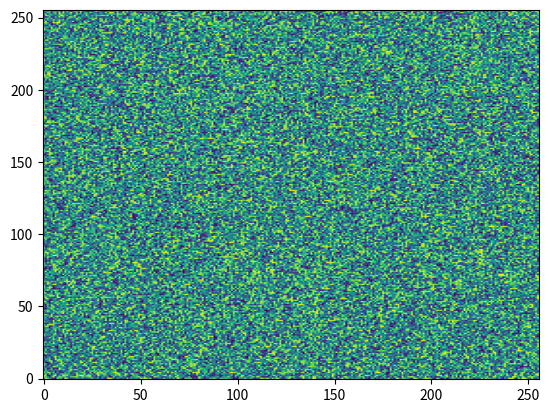

Source code (Python):
import numpy as np
from matplotlib import pyplot as plt

np.random.seed(42)

n = 256
values = np.random.random_sample((n,n))

state = 0

def average(x, y):
    return (x+y)/2

def avg_cols(values, transpose = False):
    """Returns array with averaged columns."""
    new_values = []

    for row in values:
        new_row = []
        for i in range(0, len(row), 2):
            new_row.append(average(row[i],row[i+1]))
        new_values.append(new_row)

    return np.array(new_values)

def avg_rows(values):
    """Returns array with averaged rows."""
    return np.transpose(avg_cols(np.transpose(values)))

def replot(values):
    """Re-plots and updates the current canvas with the new values."""
    plt.imshow(values, origin='lower', aspect='auto')
    fig.canvas.draw()

def on_key(event):
    """
    Assigns the new state determined by key-press event from user.
    Key-presses:
        "o" - Return to original state.
        "i" - Zoom in onto plot by reducing the resolution by half.
        "r" - Reduce the bins along the rows of the array.
        "c" - Reduce the bins along the columns of the array.
        "q" - Quit and exit plotting tool.
    
    """
    print('you pressed', event.key)

    if event.key == 'o':
        state = 0
    elif event.key =='i':
        state = 1
    elif event.key == 'r':
        state = 2
    elif event.key == 'c':
        state = 3
    elif event.key == 'q':
        state = -1
        fig.canvas.mpl_disconnect(cid)

    if state != -1:
        check_state(state) 

def check_state(state):
    """Checks the current state and updates the graph accordingly."""

    if state == 0:
        print('Returning to original plot')
        replot(values)
    elif state == 1:
        print('Reducing resolution to 128x128')
        replot(avg_rows(avg_cols(values)))
    elif state == 2:
        print('Reducing resolution to 128x256')
        replot(avg_rows(values))
    elif state == 3:
        print('Reducing resolution to 256x128')
        replot(avg_cols(values))


fig = plt.figure()
plt.imshow(values, origin='lower', aspect='auto')
cid = fig.canvas.mpl_connect('key_press_event', on_key)

plt.show()
